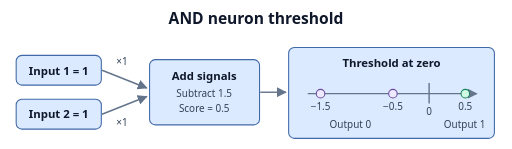
t = 0.00 s
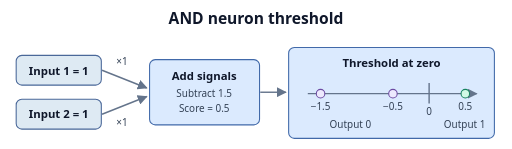
t = 1.48 s
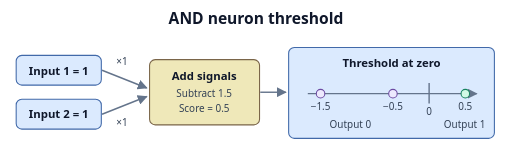
t = 2.96 s
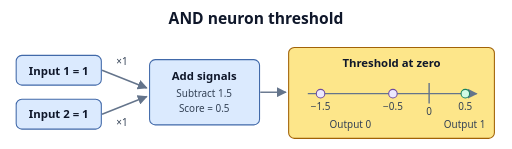
t = 4.44 s
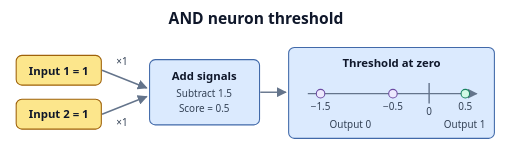
t = 5.92 s
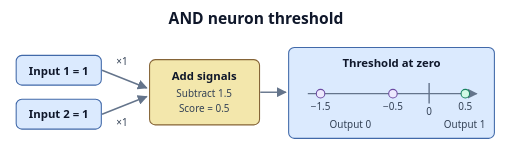
t = 7.40 s

The animated SVG that drew these frames (rendered in a browser with its animation timeline set to each time). Animation: 1 CSS @keyframes rule; one cycle of 8.88 s, repeats indefinitely.

<svg xmlns="http://www.w3.org/2000/svg" width="720" height="210" viewBox="0 0 720 210" role="img" aria-labelledby="title desc">
  <title id="title">AND neuron threshold</title>
  <desc id="desc">Both input signals feed a weighted sum. The bias sets a threshold between one and two active inputs. Only the case with two active inputs has a positive sum.</desc>
  <style>
    text { font-family: system-ui, sans-serif; font-size: 16px; text-anchor: middle;
      fill: #0f172a; }
    .heading { font-size: 22px; font-weight: 700; }
    .label { font-weight: 650; }
    .small { font-size: 14px; fill: #334155; }
    .tile, .violet, .green, .amber { stroke-width: 1.5; }
    .tile { fill: #dbeafe; stroke: #4169a9; }
    .violet { fill: #ede9fe; stroke: #6d4ba3; }
    .green { fill: #d1fae5; stroke: #16835e; }
    .amber { fill: #fef3c7; stroke: #a16207; }
    .arrow, .axis { fill: none; stroke: #64748b; stroke-width: 2; }
    .arrowhead { fill: #64748b; }
    .grid { stroke: #94a3b8; stroke-width: 1; stroke-dasharray: 4 4; }
    @media (prefers-color-scheme: dark) {
      text { fill: #f8fafc; }
      .small { fill: #e2e8f0; }
      .on-tile text { fill: #0f172a; }
      .on-tile .small { fill: #334155; }
      .arrow, .axis { stroke: #94a3b8; }
      .arrowhead { fill: #94a3b8; }
    }
    .curve { fill: none; stroke: #315a9c; stroke-width: 2.6; stroke-linejoin: round; stroke-linecap: round; }
    .step .tile { animation: highlight 5.680000000000001s infinite; }
    .step-2 .tile { animation-delay: 1.6s; }
    .step-3 .tile { animation-delay: 3.2s; }
    @keyframes highlight {
      0%, 28.17%, 100% { fill: #dbeafe; stroke: #4169a9; }
      5.07%, 22.54% { fill: #fde68a; stroke: #a16207; }
    }
    @media (prefers-reduced-motion: reduce) { .step .tile { animation: none; } }
  </style>
  <defs>
    <marker id="arrow" viewBox="0 0 10 10" refX="9" refY="5" markerWidth="7" markerHeight="7" orient="auto">
      <path d="M0 0 L10 5 L0 10 Z" class="arrowhead"/>
    </marker>
  </defs>

  <text x="360" y="34" class="heading">AND neuron threshold</text>
  <path d="M143 99 L206 124" class="arrow" marker-end="url(#arrow)"/>
  <path d="M143 161 L206 136" class="arrow" marker-end="url(#arrow)"/>
  <path d="M366 130 H402" class="arrow" marker-end="url(#arrow)"/>
  <g class="step step-1 on-tile">
    <rect x="22" y="78" width="120" height="42" rx="8" class="tile"/>
    <text x="82" y="105" class="label">Input 1 = 1</text>
    <rect x="22" y="140" width="120" height="42" rx="8" class="tile"/>
    <text x="82" y="167" class="label">Input 2 = 1</text>
  </g>
  <text x="171" y="91" class="small">×1</text>
  <text x="171" y="177" class="small">×1</text>
  <g class="step step-2 on-tile">
    <rect x="210" y="84" width="155" height="92" rx="8" class="tile"/>
    <text x="287" y="113" class="label">Add signals</text>
    <text x="287" y="137" class="small">Subtract 1.5</text>
    <text x="287" y="158" class="small">Score = 0.5</text>
  </g>
  <g class="step step-3 on-tile">
    <rect x="406" y="67" width="290" height="128" rx="8" class="tile"/>
    <text x="551" y="94" class="label">Threshold at zero</text>
    <path d="M433 132 H671" class="axis" marker-end="url(#arrow)"/>
    <path d="M604 117 V146" class="axis"/>
    <circle cx="451" cy="132" r="6" class="violet"/>
    <circle cx="553" cy="132" r="6" class="violet"/>
    <circle cx="655" cy="132" r="6" class="green"/>
    <text x="451" y="155" class="small">−1.5</text>
    <text x="553" y="155" class="small">−0.5</text>
    <text x="604" y="162" class="small">0</text>
    <text x="655" y="155" class="small">0.5</text>
    <text x="493" y="181" class="small">Output 0</text>
    <text x="654" y="181" class="small">Output 1</text>
  </g>
</svg>
